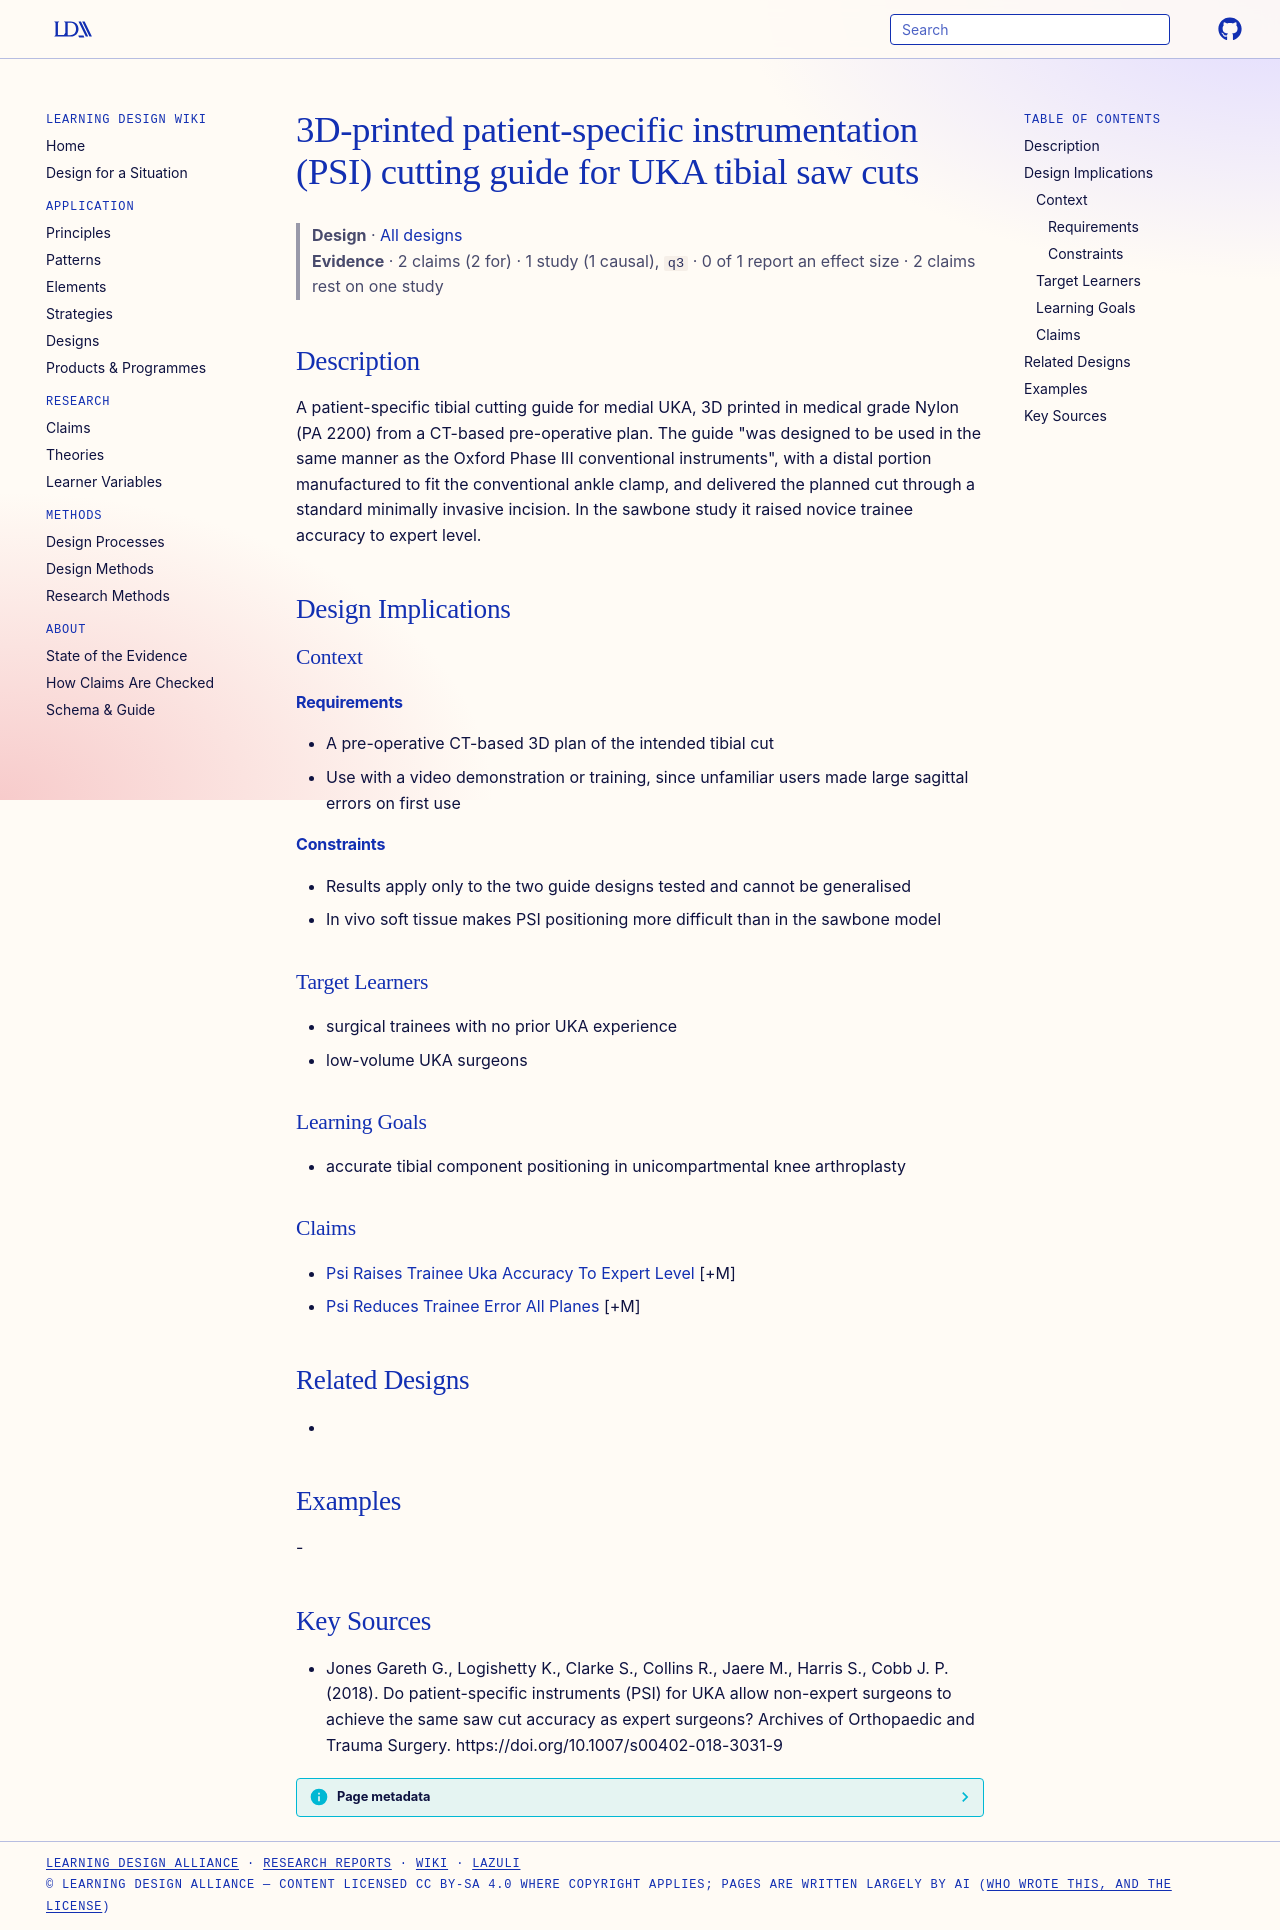

repository: Learning-Design-Alliance/learning-wiki · page: designs/3d-printed-psi-guide-uka-tibial-cuts/index.html · generator: mkdocs

---
type: design
id: 3d-printed-psi-guide-uka-tibial-cuts
title: 3D-printed patient-specific instrumentation (PSI) cutting guide for UKA tibial saw cuts
description: A patient-specific tibial cutting guide for medial UKA, 3D printed in medical grade Nylon (PA 2200) from a CT-based pre-operative plan.
status: review
generated:
  by: "process:settle-candidates"
  at: 2026-11-09
sources:
  - id: jones-gareth-g-2018
    resource: "https://doi.org/10.1007/s00402-018-3031-9"
    title: "Jones Gareth G., Logishetty K., Clarke S., Collins R., Jaere M., Harris S., Cobb J. P. (2018). Do patient-specific instruments (PSI) for UKA allow non-expert surgeons to achieve the same saw cut accuracy as expert surgeons? Archives of Orthopaedic and Trauma Surgery. https://doi.org/10.1007/s00402-018-3031-9"
    author: Jones Gareth G., Logishetty K., Clarke S., Collins R., Jaere M., Harris S., Cobb J. P
---

# 3D-printed patient-specific instrumentation (PSI) cutting guide for UKA tibial saw cuts

> **Design** · [All designs](index.md)
> **Evidence** · 2 claims (2 for) · 1 study (1 causal), `q3` · 0 of 1 report an effect size · 2 claims rest on one study

## Description
A patient-specific tibial cutting guide for medial UKA, 3D printed in medical grade Nylon (PA 2200) from a CT-based pre-operative plan. The guide "was designed to be used in the same manner as the Oxford Phase III conventional instruments", with a distal portion manufactured to fit the conventional ankle clamp, and delivered the planned cut through a standard minimally invasive incision. In the sawbone study it raised novice trainee accuracy to expert level.

## Design Implications

### Context
#### Requirements
- A pre-operative CT-based 3D plan of the intended tibial cut
- Use with a video demonstration or training, since unfamiliar users made large sagittal errors on first use
#### Constraints
- Results apply only to the two guide designs tested and cannot be generalised
- In vivo soft tissue makes PSI positioning more difficult than in the sawbone model

### Target Learners
- surgical trainees with no prior UKA experience
- low-volume UKA surgeons

### Learning Goals
- accurate tibial component positioning in unicompartmental knee arthroplasty

### Claims
- [Psi Raises Trainee Uka Accuracy To Expert Level](../claims/psi-raises-trainee-uka-accuracy-to-expert-level.md) [+M]
- [Psi Reduces Trainee Error All Planes](../claims/psi-reduces-trainee-error-all-planes.md) [+M]

## Related Designs
- 

## Examples
-

## Key Sources
- Jones Gareth G., Logishetty K., Clarke S., Collins R., Jaere M., Harris S., Cobb J. P. (2018). Do patient-specific instruments (PSI) for UKA allow non-expert surgeons to achieve the same saw cut accuracy as expert surgeons? Archives of Orthopaedic and Trauma Surgery. https://doi.org/10.1007/s00402-018-3031-9
